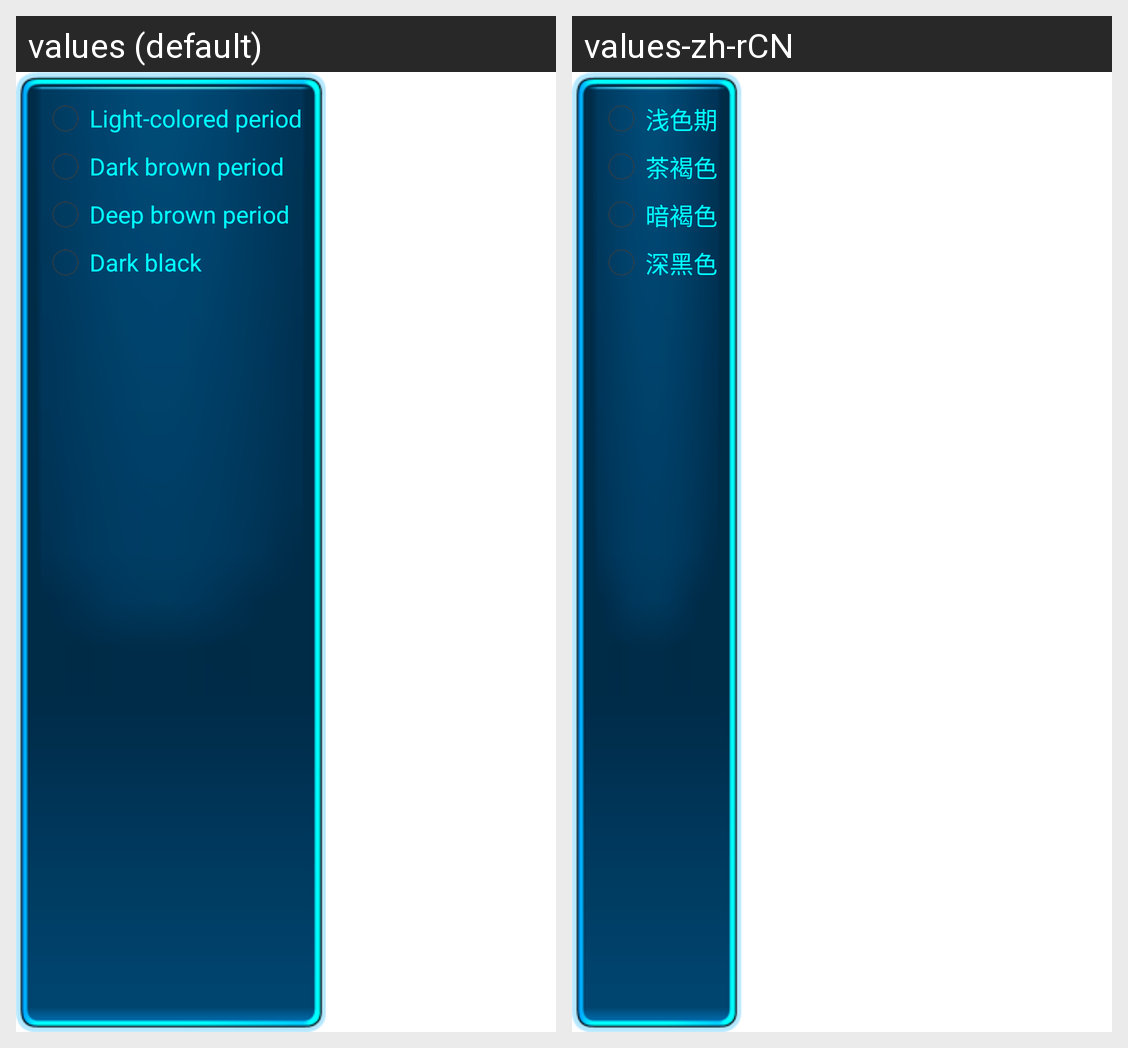

Strings drawn on this Android screen and how each of the app's shown locales translates them:
Android screen res/layout/color_selector.xml rendered under 2 locales, left to right: values (default), values-zh-rCN. Device: Nexus 5 (rendered at 1080×1920; each locale shown at half size, 540×960, under a caption strip naming it); theme CustomActionBarTheme.
Strings drawn on this screen, with the default value and each locale's value (text and hints the layout hard-codes, and strings that could not be matched under every locale, appear in the picture but are not listed):

iris_color_light
  values: Light-colored period
  values-zh-rCN: 浅色期

iris_color_dark_brown
  values: Dark brown period
  values-zh-rCN: 茶褐色

iris_color_dead_brown
  values: Deep brown period
  values-zh-rCN: 暗褐色

iris_color_deeply_black
  values: Dark black
  values-zh-rCN: 深黑色
